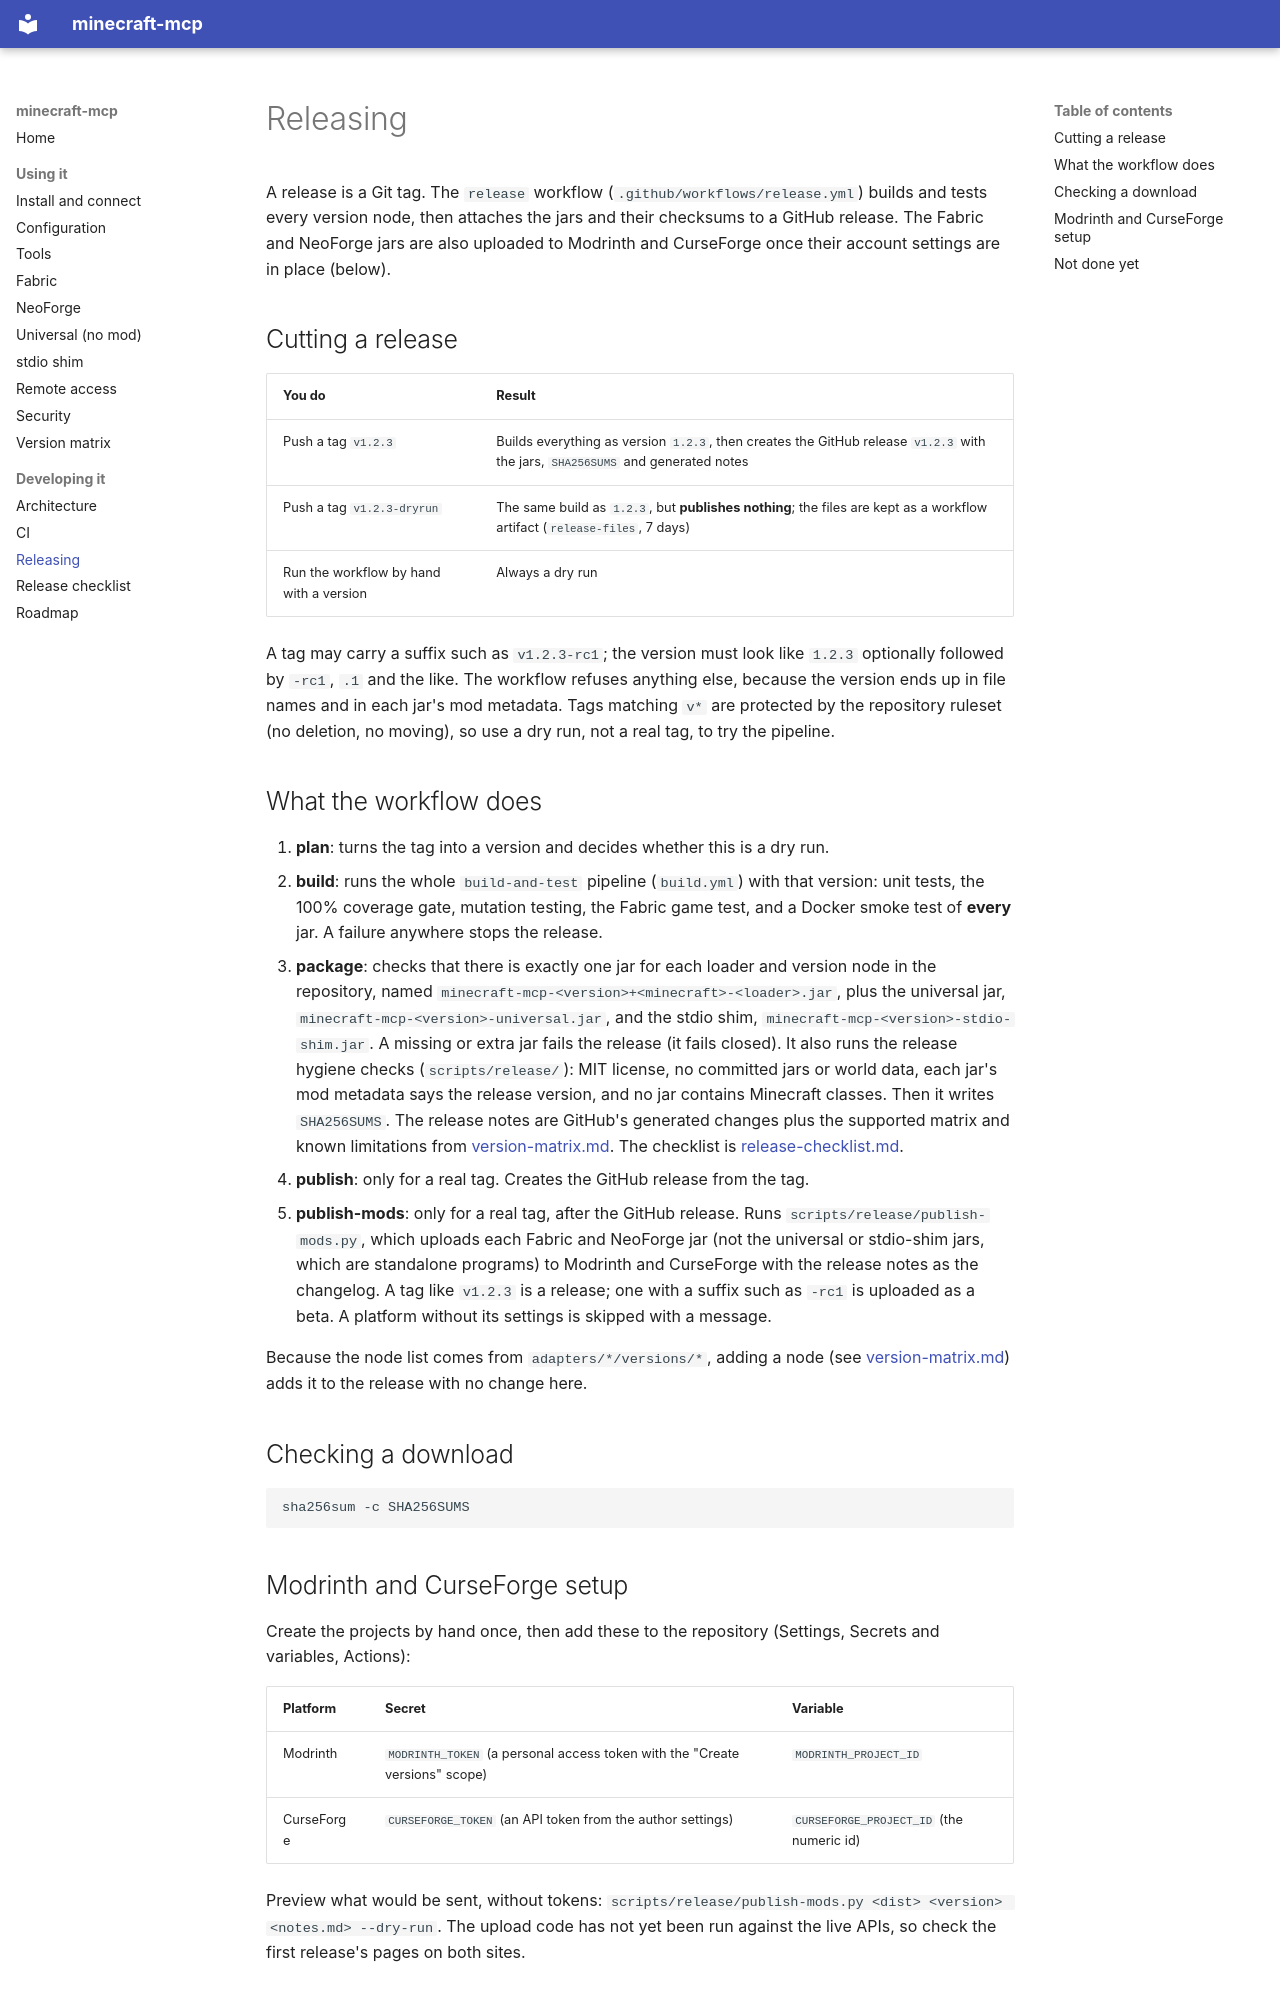

repository: aomarai/minecraft-mcp · page: release/index.html · generator: mkdocs

# Releasing

A release is a Git tag. The `release` workflow (`.github/workflows/release.yml`) builds and tests every
version node, then attaches the jars and their checksums to a GitHub release. The Fabric and NeoForge
jars are also uploaded to Modrinth and CurseForge once their account settings are in place (below).

## Cutting a release

| You do | Result |
|---|---|
| Push a tag `v1.2.3` | Builds everything as version `1.2.3`, then creates the GitHub release `v1.2.3` with the jars, `SHA256SUMS` and generated notes |
| Push a tag `v1.2.3-dryrun` | The same build as `1.2.3`, but **publishes nothing**; the files are kept as a workflow artifact (`release-files`, 7 days) |
| Run the workflow by hand with a version | Always a dry run |

A tag may carry a suffix such as `v1.2.3-rc1`; the version must look like `1.2.3` optionally followed by
`-rc1`, `.1` and the like. The workflow refuses anything else, because the version ends up in file names and
in each jar's mod metadata. Tags matching `v*` are protected by the repository ruleset (no deletion, no
moving), so use a dry run, not a real tag, to try the pipeline.

## What the workflow does

1. **plan**: turns the tag into a version and decides whether this is a dry run.
2. **build**: runs the whole `build-and-test` pipeline (`build.yml`) with that version: unit tests, the 100%
   coverage gate, mutation testing, the Fabric game test, and a Docker smoke test of **every** jar. A failure
   anywhere stops the release.
3. **package**: checks that there is exactly one jar for each loader and version node in the repository,
   named `minecraft-mcp-<version>+<minecraft>-<loader>.jar`, plus the universal jar,
   `minecraft-mcp-<version>-universal.jar`, and the stdio shim, `minecraft-mcp-<version>-stdio-shim.jar`. A
   missing or extra jar fails the release (it fails closed).
   It also runs the release hygiene checks (`scripts/release/`): MIT license, no committed jars or world data,
   each jar's mod metadata says the release version, and no jar contains Minecraft classes. Then it writes
   `SHA256SUMS`. The release notes are GitHub's generated changes plus the supported matrix and known
   limitations from [version-matrix.md](version-matrix.md). The checklist is [release-checklist.md](release-checklist.md).
4. **publish**: only for a real tag. Creates the GitHub release from the tag.
5. **publish-mods**: only for a real tag, after the GitHub release. Runs `scripts/release/publish-mods.py`, which
   uploads each Fabric and NeoForge jar (not the universal or stdio-shim jars, which are standalone programs) to
   Modrinth and CurseForge with the release notes as the changelog. A tag like `v1.2.3` is a release; one with a
   suffix such as `-rc1` is uploaded as a beta. A platform without its settings is skipped with a message.

Because the node list comes from `adapters/*/versions/*`, adding a node (see
[version-matrix.md](version-matrix.md)) adds it to the release with no change here.

## Checking a download

```bash
sha256sum -c SHA256SUMS
```
